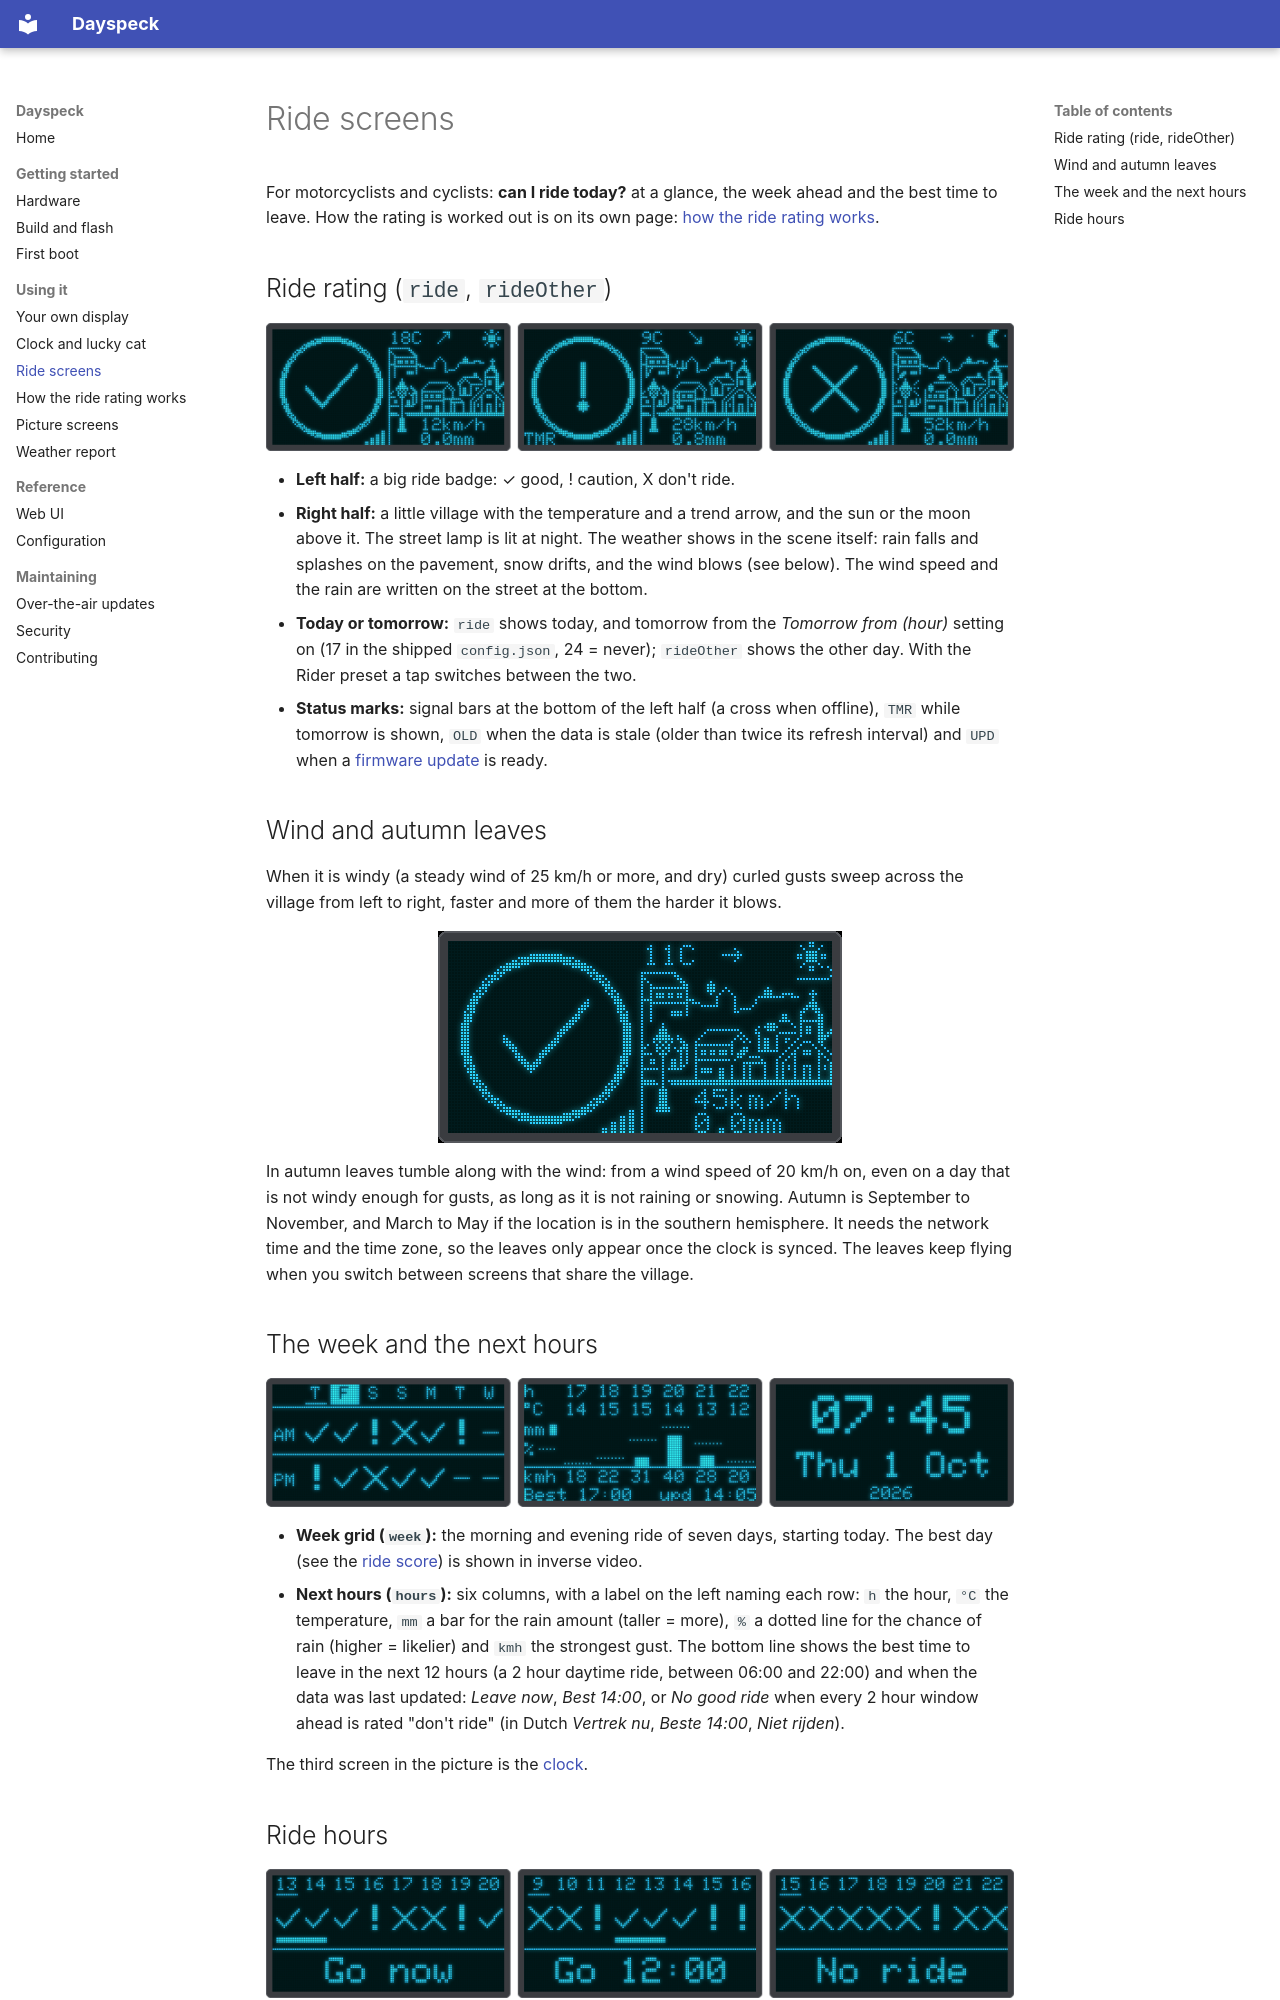

repository: martijn4313/Dayspeck · page: rider/index.html · generator: mkdocs

---
description: "Ride screens for motorcyclists and cyclists: can I ride today, the week ahead and the best time to leave, on a small ESP8266 OLED weather display."
---

# Ride screens

For motorcyclists and cyclists: **can I ride today?** at a glance, the week ahead and the best time to leave.
How the rating is worked out is on its own page: [how the ride rating works](ride-rating.md).

## Ride rating (`ride`, `rideOther`)

![Three ride screens: good (check mark, sun), caution (exclamation mark, rain, tomorrow) and don't ride (cross, night, wind and autumn leaves)](images/rider-today.png){ .center }

- **Left half:** a big ride badge: ✓ good, ! caution, X don't ride.
- **Right half:** a little village with the temperature and a trend arrow, and the sun or the moon above it.
  The street lamp is lit at night. The weather shows in the scene itself: rain falls and splashes on the
  pavement, snow drifts, and the wind blows (see below). The wind speed and the rain are written on the
  street at the bottom.
- **Today or tomorrow:** `ride` shows today, and tomorrow from the *Tomorrow from (hour)* setting on (17 in the
  shipped `config.json`, 24 = never); `rideOther` shows the other day. With the Rider preset a tap switches between the two.
- **Status marks:** signal bars at the bottom of the left half (a cross when offline), `TMR` while tomorrow
  is shown, `OLD` when the data is stale (older than twice its refresh interval) and `UPD` when a
  [firmware update](ota.md) is ready.

## Wind and autumn leaves

When it is windy (a steady wind of 25 km/h or more, and dry) curled gusts sweep across the village from left
to right, faster and more of them the harder it blows.

![An animation of the ride screen on a windy autumn day: gusts and leaves blow across the village](images/rider-wind.gif){ .center }

In autumn leaves tumble along with the wind: from a wind speed of 20 km/h on, even on a day that is not
windy enough for gusts, as long as it is not raining or snowing. Autumn is September to November, and March
to May if the location is in the southern hemisphere. It needs the network time and the time zone, so the
leaves only appear once the clock is synced. The leaves keep flying when you switch between screens that
share the village.

## The week and the next hours

![The week grid with the best day highlighted, the next hours and the clock](images/rider-views.png){ .center }

- **Week grid (`week`):** the morning and evening ride of seven days, starting today. The best day (see
  the [ride score](ride-rating.md#ride-score-and-best-day)) is shown in inverse video.
- **Next hours (`hours`):** six columns, with a label on the left naming each row: `h` the hour, `°C` the
  temperature, `mm` a bar for the rain amount (taller = more), `%` a dotted line for the chance of rain
  (higher = likelier) and `kmh` the strongest gust. The bottom line shows the best time to leave in the
  next 12 hours (a 2 hour daytime ride, between 06:00 and 22:00) and when the data was last updated:
  *Leave now*, *Best 14:00*, or *No good ride* when every 2 hour window ahead is rated "don't ride"
  (in Dutch *Vertrek nu*, *Beste 14:00*, *Niet rijden*).

The third screen in the picture is the [clock](clock-and-cat.md#the-clock-clock).
